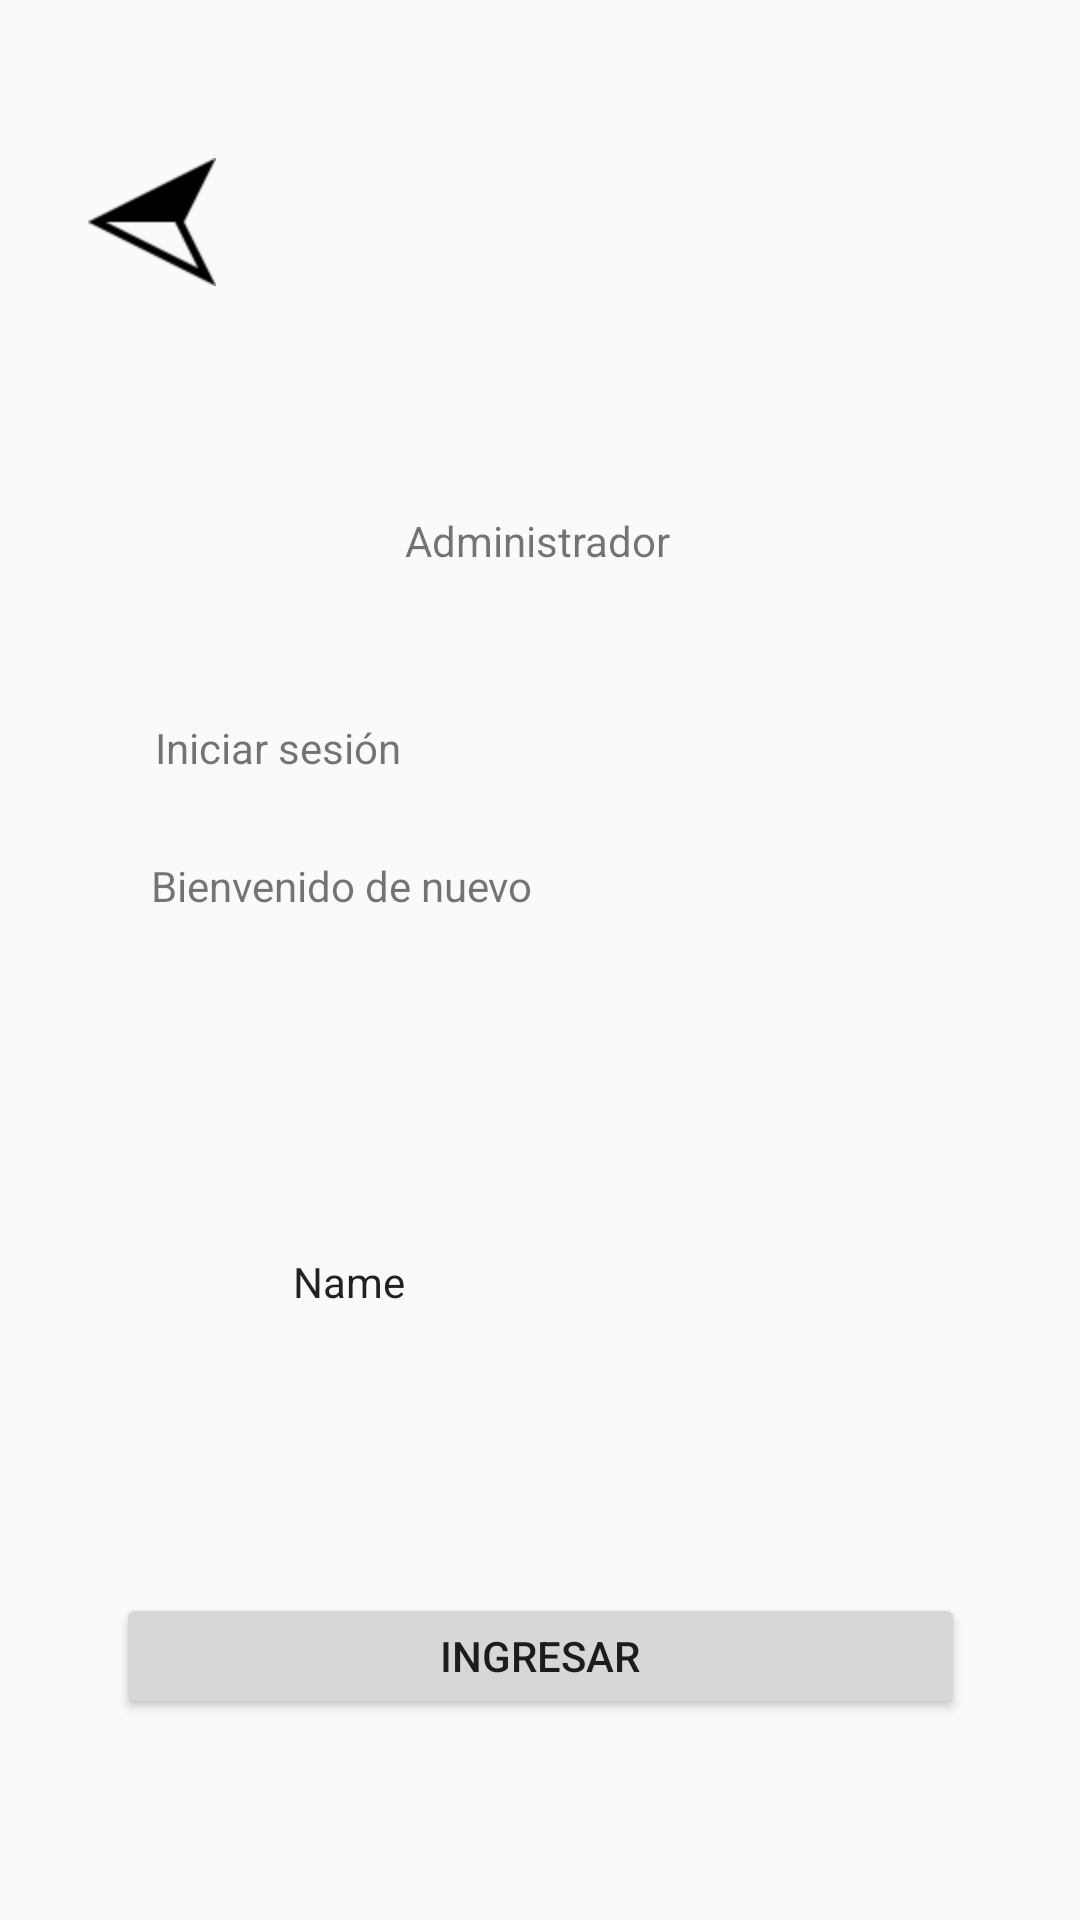

Here is an Android app screen rendered from its layout file. Give the layout XML and the strings, colors and styles it references.
<!-- AndroidManifest.xml: application theme Theme.AppMotoGuia -->
<!-- res/layout/activity_iniciar_seccion_admin.xml -->
<?xml version="1.0" encoding="utf-8"?>
<androidx.constraintlayout.widget.ConstraintLayout xmlns:android="http://schemas.android.com/apk/res/android"
    xmlns:app="http://schemas.android.com/apk/res-auto"
    xmlns:tools="http://schemas.android.com/tools"
    android:layout_width="match_parent"
    android:layout_height="match_parent"
    tools:context=".IniciarSeccionAdminActivity">

    <androidx.appcompat.widget.AppCompatImageButton

        android:id="@+id/iconregresaradmin"
        android:layout_width="wrap_content"
        android:layout_height="wrap_content"
        app:layout_constraintBottom_toBottomOf="parent"
        app:layout_constraintEnd_toEndOf="parent"
        app:layout_constraintHorizontal_bias="0.092"
        app:layout_constraintStart_toStartOf="parent"
        app:layout_constraintTop_toTopOf="parent"
        app:layout_constraintVertical_bias="0.088"
        app:srcCompat="@mipmap/regresaricon" />

    <TextView
        android:id="@+id/textView5"
        android:layout_width="wrap_content"
        android:layout_height="wrap_content"
        android:text="Administrador"
        app:layout_constraintBottom_toBottomOf="parent"
        app:layout_constraintEnd_toEndOf="parent"
        app:layout_constraintHorizontal_bias="0.498"
        app:layout_constraintStart_toStartOf="parent"
        app:layout_constraintTop_toTopOf="parent"
        app:layout_constraintVertical_bias="0.275" />

    <TextView
        android:id="@+id/textView6"
        android:layout_width="wrap_content"
        android:layout_height="wrap_content"
        android:text="Iniciar sesión"
        app:layout_constraintBottom_toBottomOf="parent"
        app:layout_constraintEnd_toEndOf="parent"
        app:layout_constraintHorizontal_bias="0.186"
        app:layout_constraintStart_toStartOf="parent"
        app:layout_constraintTop_toTopOf="parent"
        app:layout_constraintVertical_bias="0.386" />

    <TextView
        android:id="@+id/textView7"
        android:layout_width="wrap_content"
        android:layout_height="wrap_content"
        android:text="Bienvenido de nuevo"
        app:layout_constraintBottom_toBottomOf="parent"
        app:layout_constraintEnd_toEndOf="parent"
        app:layout_constraintHorizontal_bias="0.216"
        app:layout_constraintStart_toStartOf="parent"
        app:layout_constraintTop_toTopOf="parent"
        app:layout_constraintVertical_bias="0.46" />

    <androidx.appcompat.widget.AppCompatEditText

        android:id="@+id/editspass"
        android:layout_width="wrap_content"
        android:layout_height="wrap_content"
        android:layout_marginBottom="176dp"
        android:ems="10"
        android:inputType="textPassword"
        app:layout_constraintBottom_toBottomOf="parent"
        app:layout_constraintEnd_toEndOf="parent"
        app:layout_constraintHorizontal_bias="0.497"
        app:layout_constraintStart_toStartOf="parent"
        app:layout_constraintTop_toBottomOf="@+id/editusers"
        app:layout_constraintVertical_bias="1.0" />

    <androidx.appcompat.widget.AppCompatEditText
        android:id="@+id/editusers"
        android:layout_width="wrap_content"
        android:layout_height="wrap_content"
        android:layout_marginTop="228dp"
        android:ems="10"
        android:inputType="text"
        android:text="Name"
        app:layout_constraintEnd_toEndOf="parent"
        app:layout_constraintHorizontal_bias="0.497"
        app:layout_constraintStart_toStartOf="parent"
        app:layout_constraintTop_toBottomOf="@+id/textView5" />

    <Button
        android:id="@+id/buttonIngresaradmin"
        android:layout_width="283dp"
        android:layout_height="42dp"
        android:text="Ingresar"
        app:layout_constraintBottom_toBottomOf="parent"
        app:layout_constraintEnd_toEndOf="parent"
        app:layout_constraintStart_toStartOf="parent"
        app:layout_constraintTop_toBottomOf="@+id/editspass" />

</androidx.constraintlayout.widget.ConstraintLayout>
<!-- resources referenced by this layout -->
<resources>
  <!-- mipmap regresaricon: png bitmap (mipmap-hdpi, 495 bytes) -->
  <style name="Theme.AppMotoGuia" parent="android:Theme.Material.Light.NoActionBar" />
</resources>
